The GitHub repository Sergijus1981/mytechbot contains a labelled image folder "dataset_split_split" with 4 categories: birki, prohodki, shpilki, zazemlenie. Examples follow, each with its label.

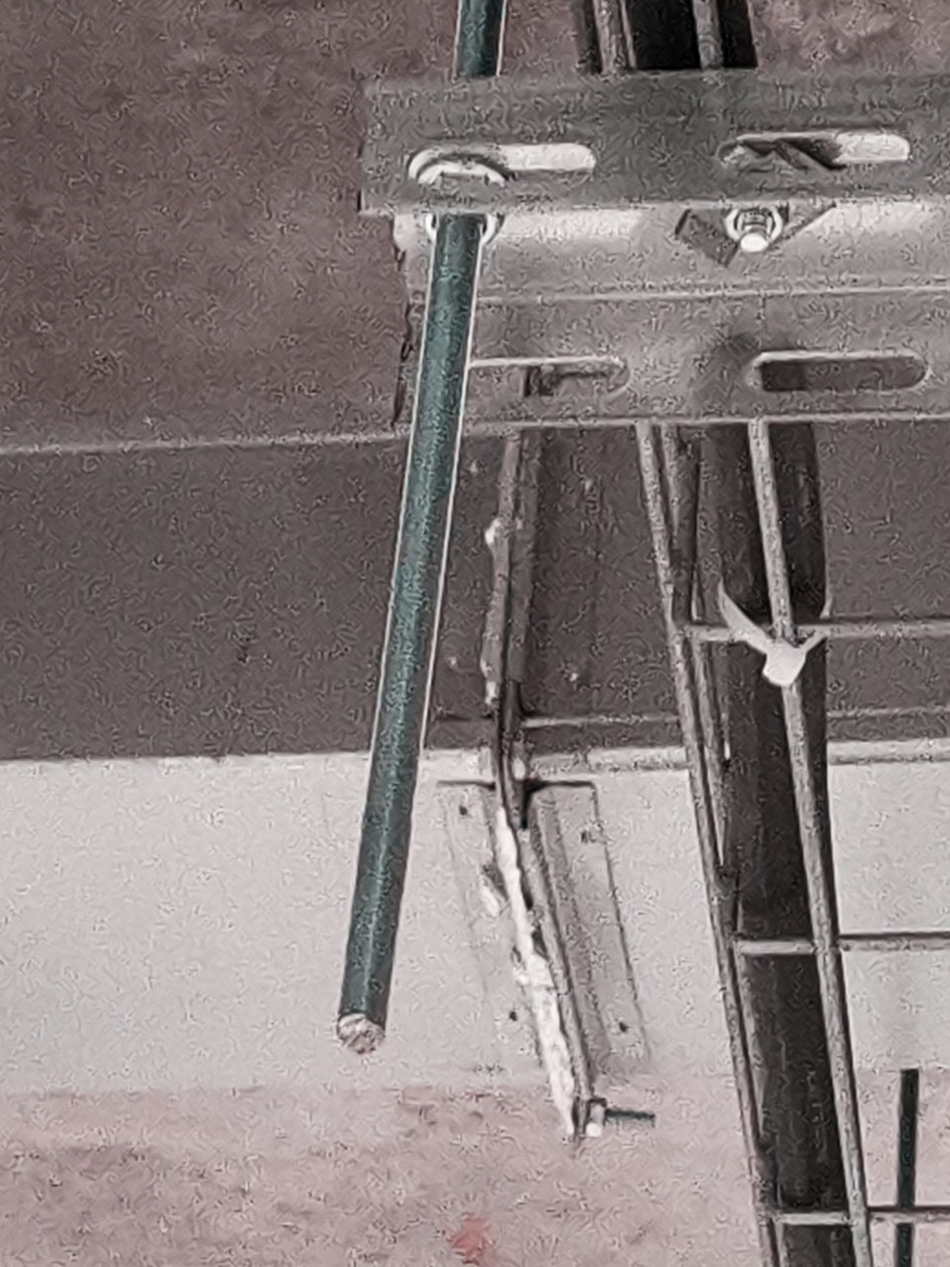
Label: shpilki

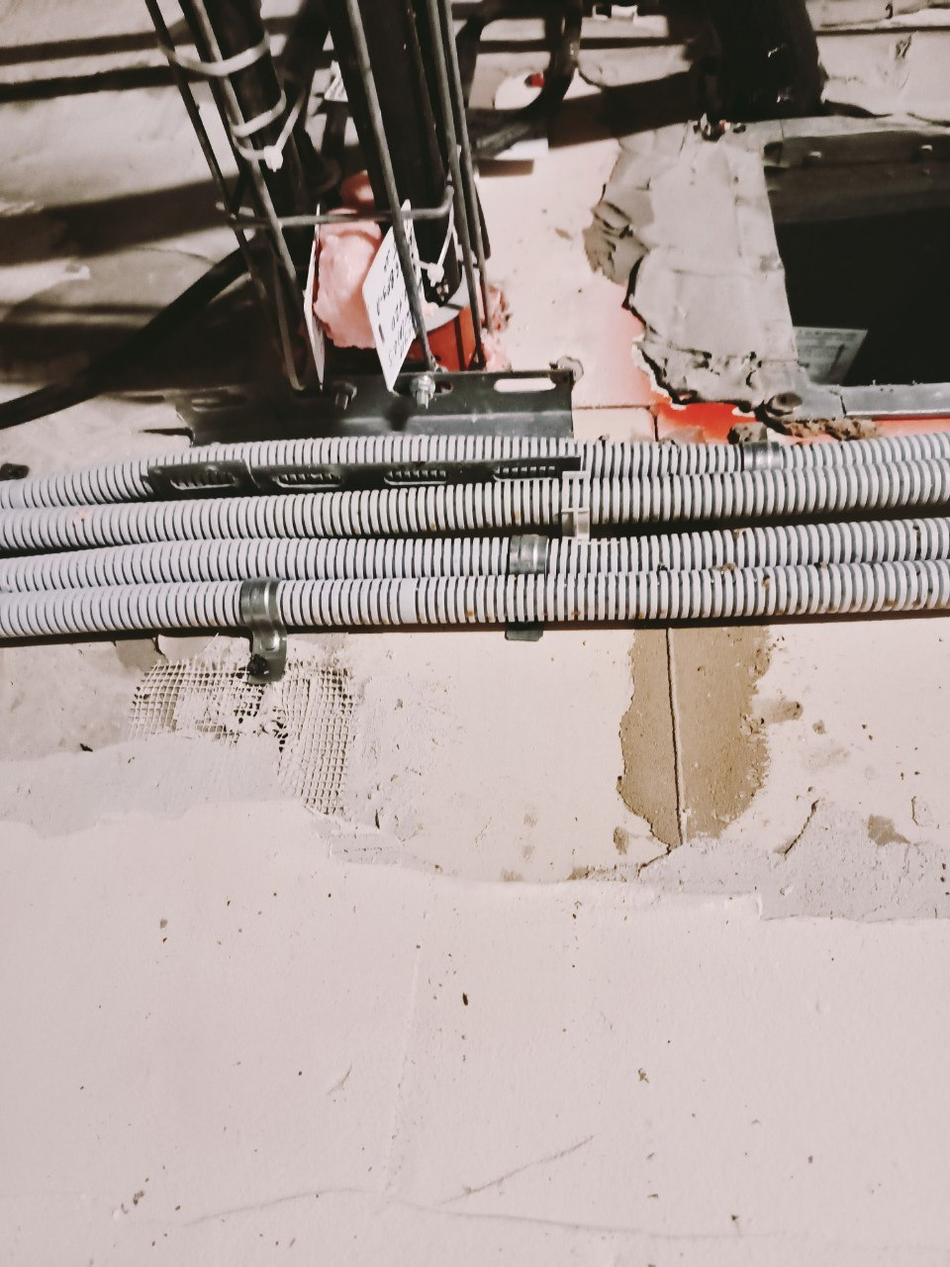
Label: prohodki

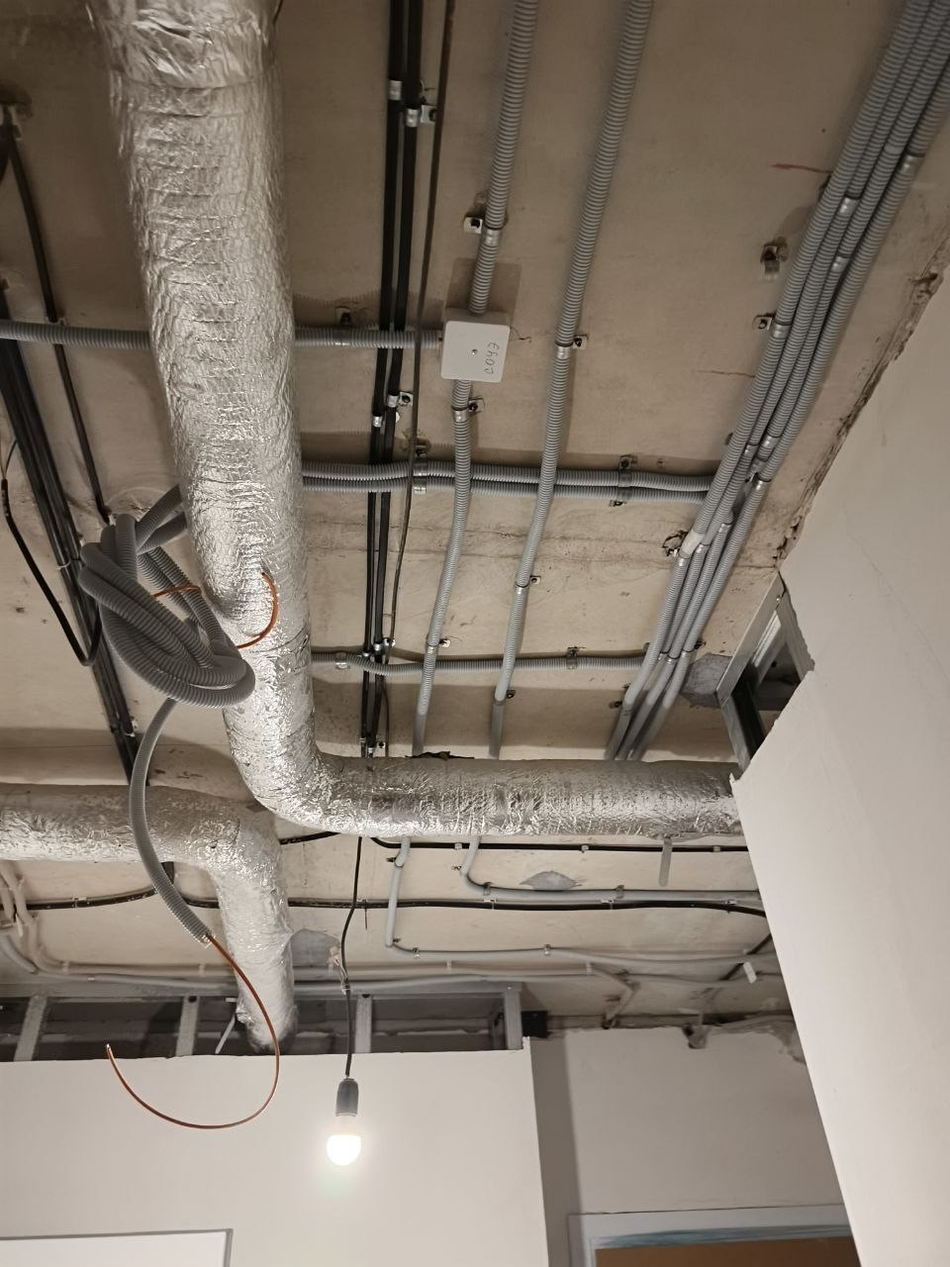
Label: birki

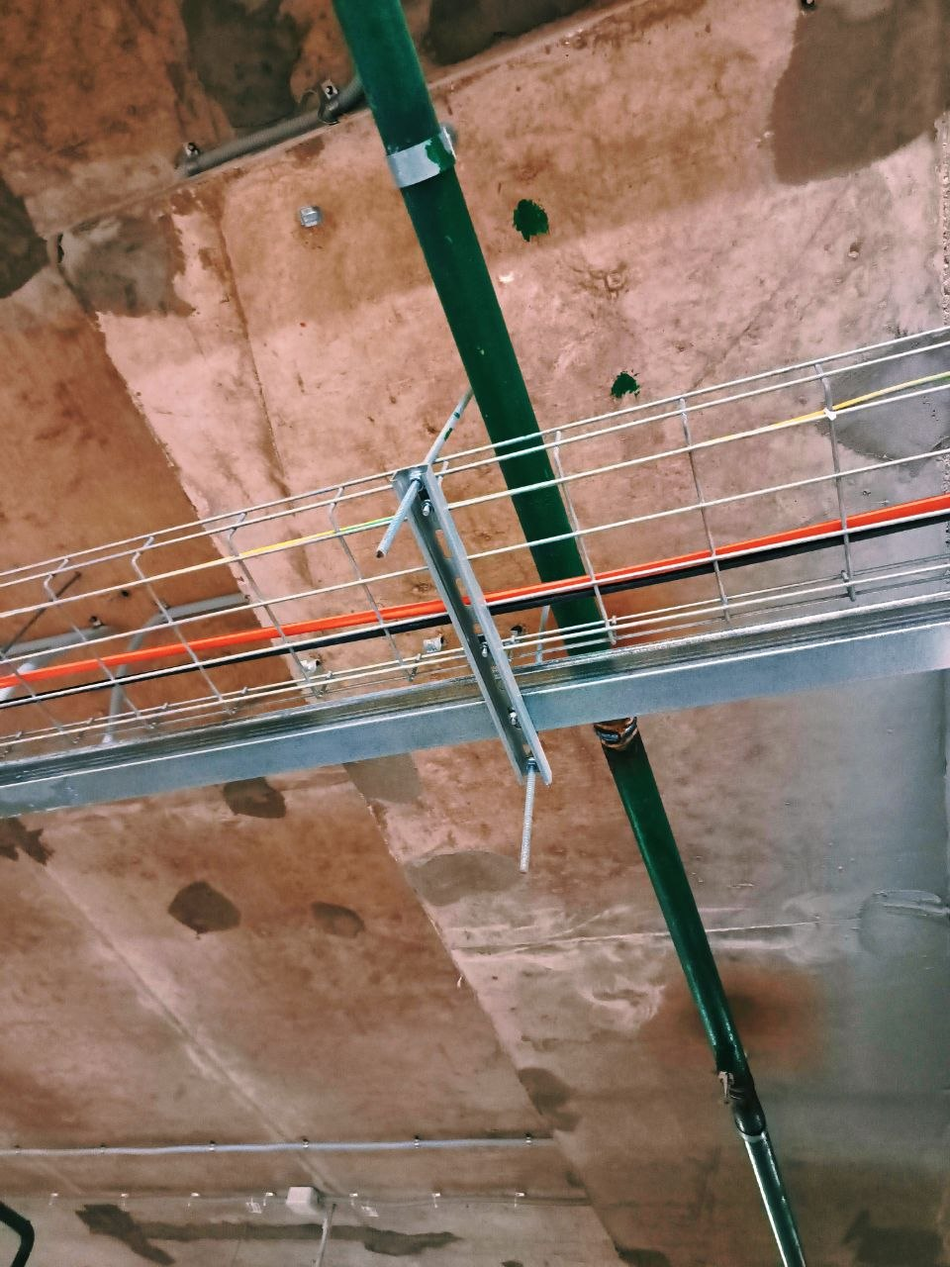
Label: shpilki

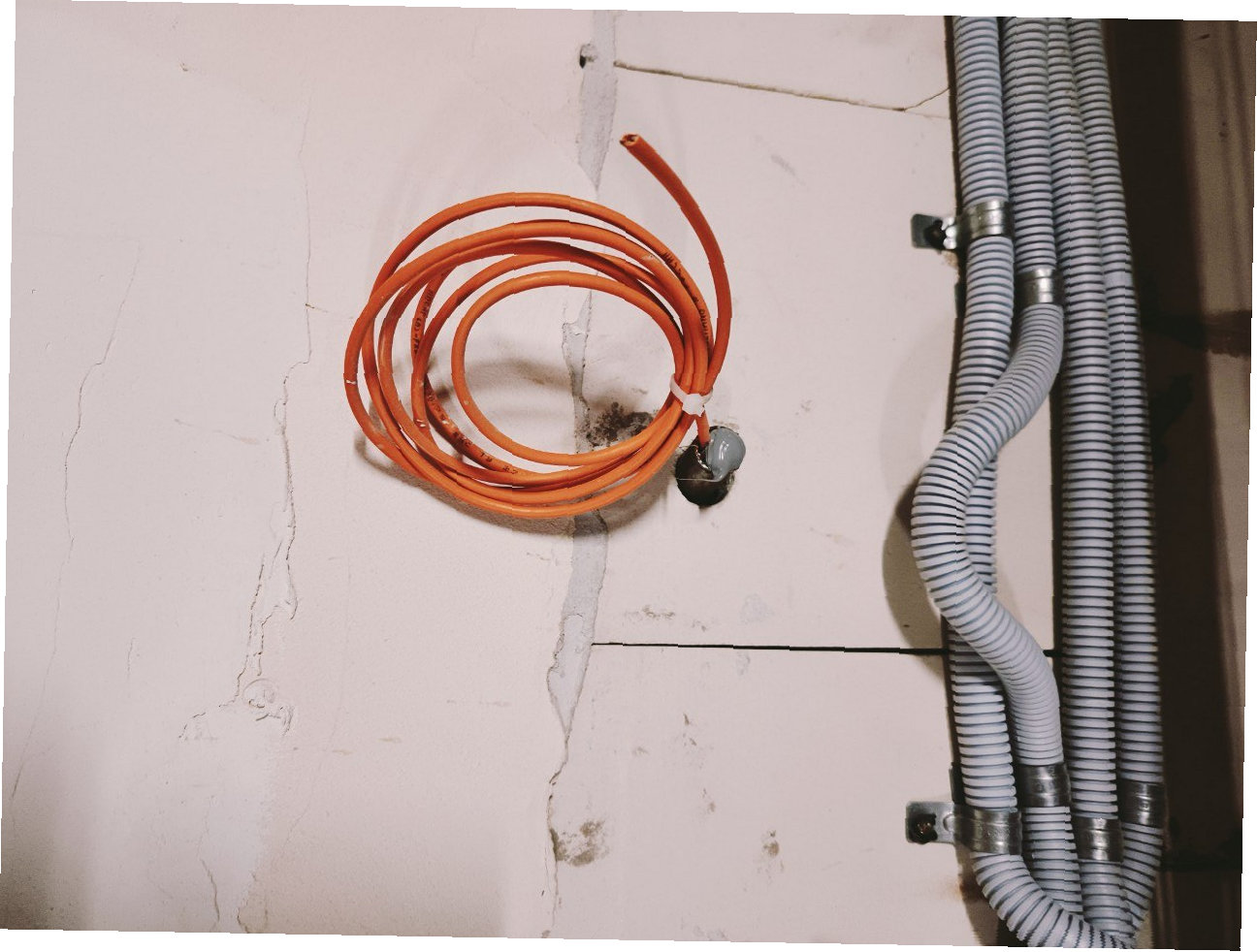
Label: prohodki

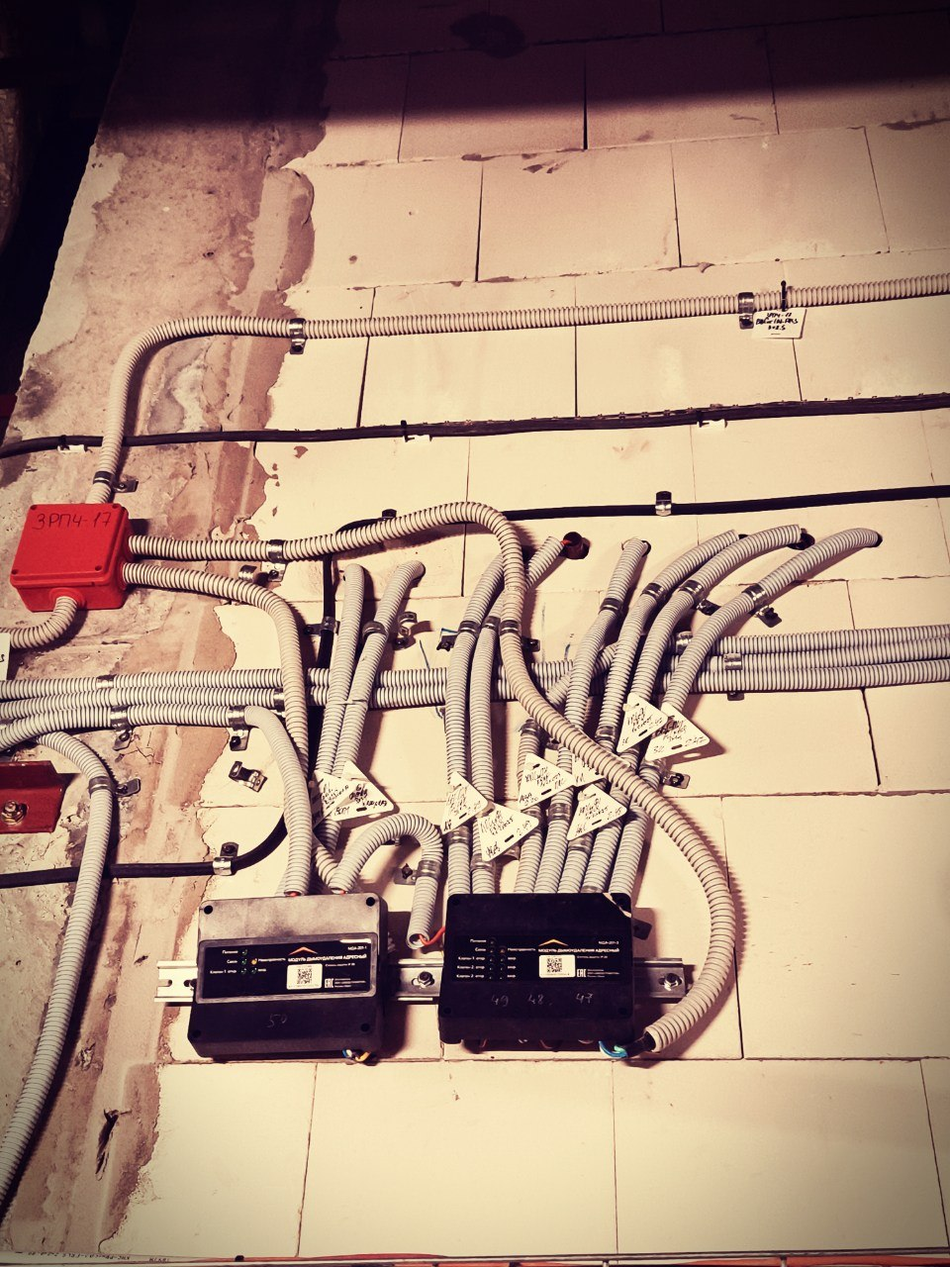
Label: prohodki
